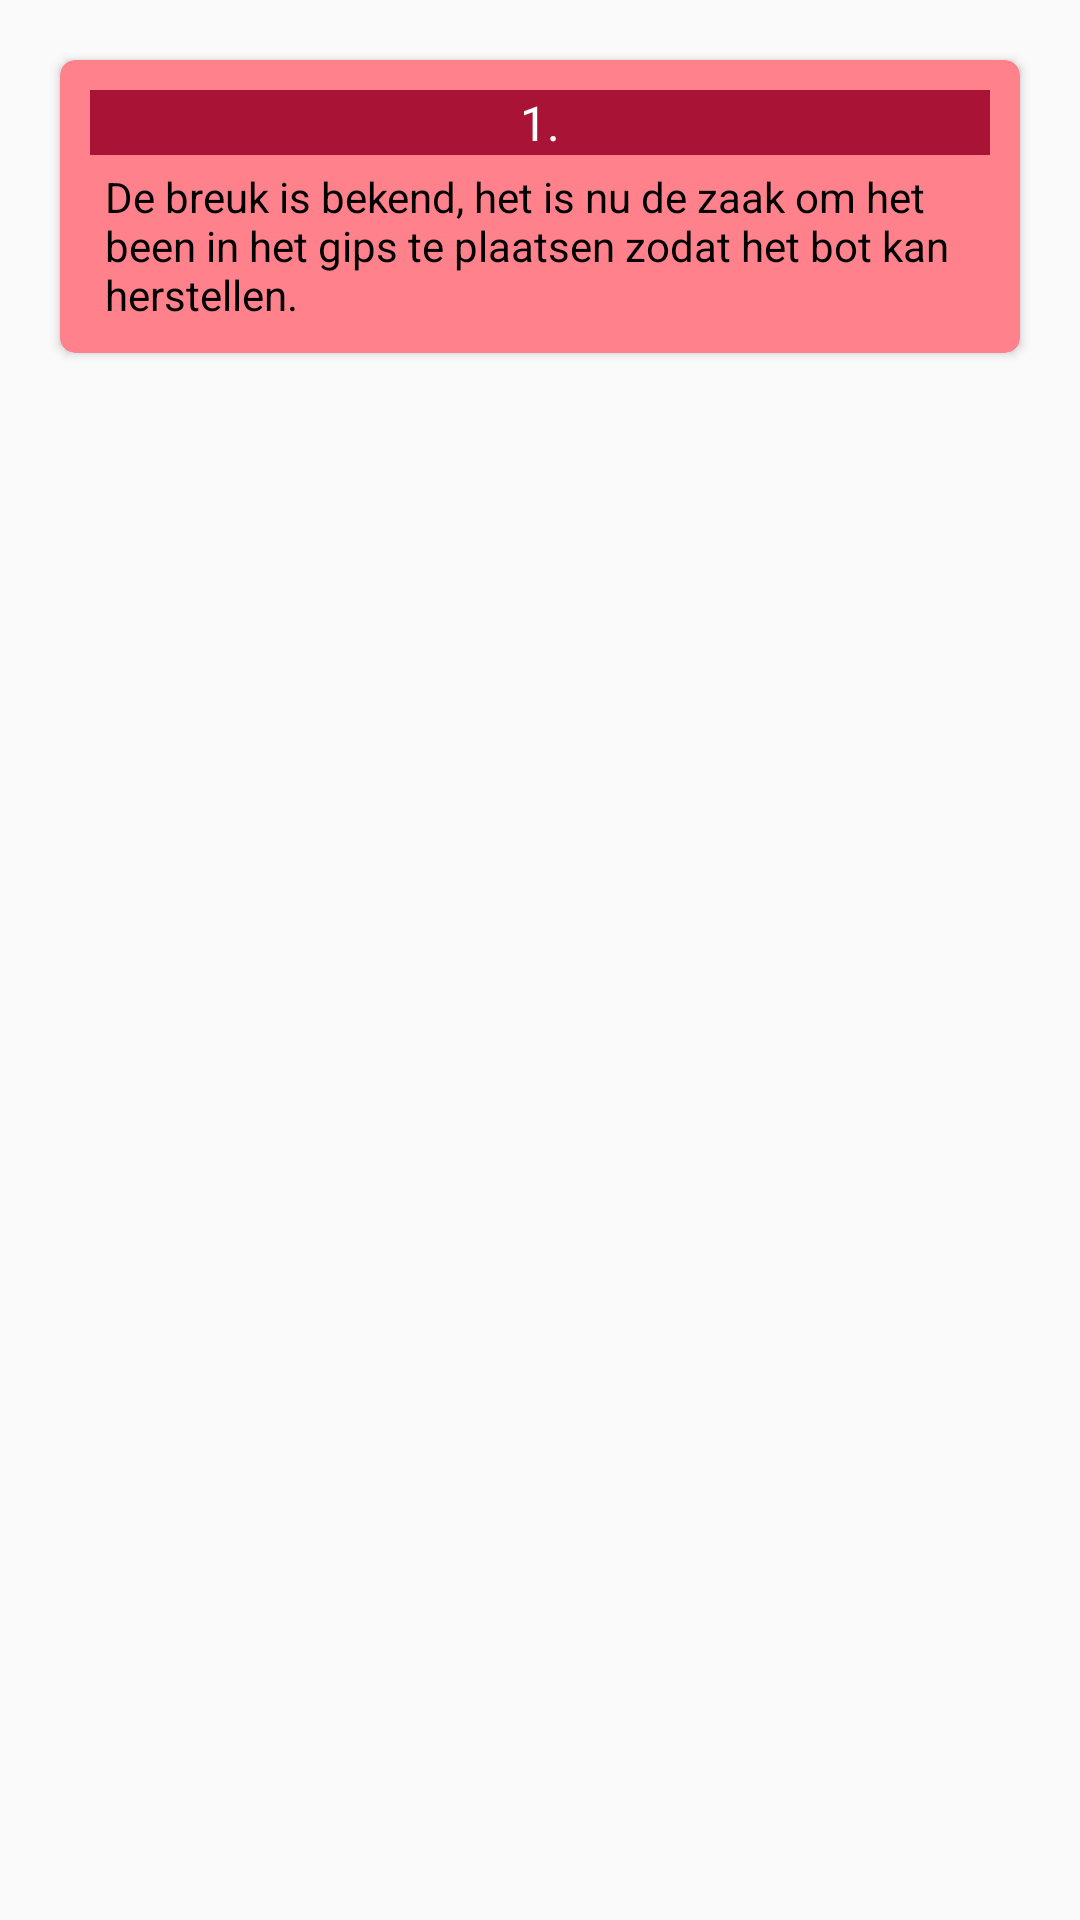

Layout XML and referenced resources for this Android screen:
<!-- AndroidManifest.xml: application theme AppTheme -->
<!-- res/layout/row.xml -->
<?xml version="1.0" encoding="utf-8"?>
<LinearLayout xmlns:android="http://schemas.android.com/apk/res/android"
    xmlns:app="http://schemas.android.com/apk/res-auto"
    android:orientation="vertical"
    android:layout_width="match_parent"
    android:layout_height="wrap_content"
    android:layout_marginLeft="10dp"
    android:layout_marginRight="10dp">

    <android.support.v7.widget.CardView
        android:layout_width="match_parent"
        android:layout_height="wrap_content"
        android:layout_marginBottom="20dp"
        android:layout_marginLeft="20dp"
        android:layout_marginRight="20dp"
        android:layout_marginTop="20dp"
        android:paddingLeft="50dp"
        app:cardBackgroundColor="#ff818c"
        app:cardCornerRadius="5dp"
        app:contentPadding="10dp">

        <TextView
            android:id="@+id/title"
            android:layout_width="match_parent"
            android:layout_height="wrap_content"
            android:background="#a91436"
            android:text="1."
            android:textAlignment="center"
            android:textColor="@color/white"
            android:textSize="16sp" />

        <LinearLayout
            android:layout_width="match_parent"
            android:layout_height="match_parent"
            android:layout_marginTop="16dp"
            android:orientation="vertical">

            <TextView
                android:id="@+id/descriptionInfo"
                android:layout_width="match_parent"
                android:layout_height="match_parent"
                android:layout_marginLeft="5dp"
                android:layout_marginRight="5dp"
                android:layout_marginTop="10dp"
                android:layout_weight="1"
                android:text="De breuk is bekend, het is nu de zaak om het been in het gips te plaatsen zodat het bot kan herstellen."
                android:textColor="@color/black" />


        </LinearLayout>


    </android.support.v7.widget.CardView>


</LinearLayout>
<!-- resources referenced by this layout -->
<resources>
  <style name="AppTheme" parent="Theme.AppCompat.Light.DarkActionBar">
          
          <item name="colorPrimary">@color/colorPrimary</item>
          <item name="colorPrimaryDark">@color/colorPrimaryDark</item>
          <item name="colorAccent">@color/colorAccent</item>
      </style>
  <color name="colorPrimary">#3F51B5</color>
  <color name="colorPrimaryDark">#303F9F</color>
  <color name="colorAccent">#FF4081</color>
  <!-- not gathered from this repository: default colours our renderer supplied (Android Studio template values) -->
  <color name="black">#FF000000</color>
  <color name="white">#FFFFFFFF</color>
</resources>
